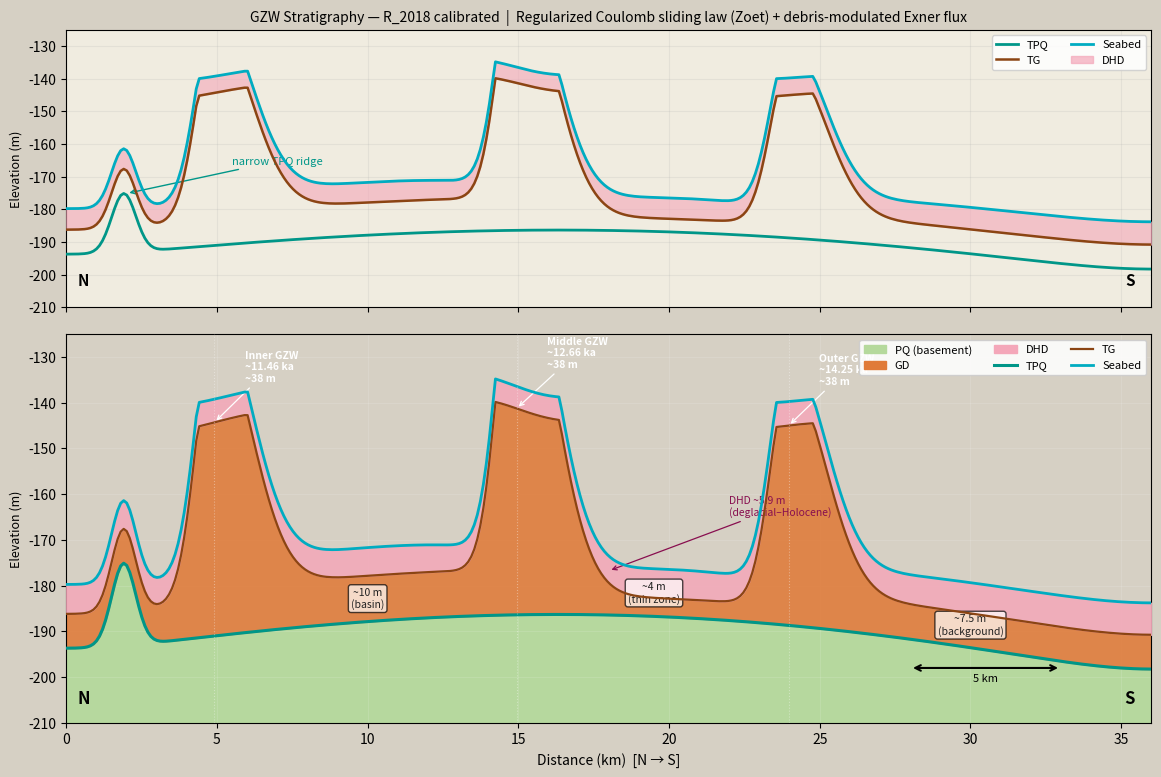

Source code (Python):
"""
GZW Formation Simulation — calibrated to R_2018 seismic profile
Rasmussen Nielsen Storfjorden GWZs 2018
"Reconstruction of ice sheet retreat after the Last Glacial Maximum in
Storfjorden, southern Svalbard"
================================================================
Physics:  Regularized Coulomb sliding law (Zoet & Iverson 2020)
          Debris-modulated Exner sediment flux
Strat:    TPQ → GD (+ GZW mounds) → TG → DHD → Seabed
Domain:   36 km N→S profile, calibrated to observed core locations
"""

import numpy as np
import matplotlib.pyplot as plt
import matplotlib.patches as mpatches
from scipy.ndimage import gaussian_filter1d

# ─────────────────────────────────────────────────────────────────────────────
# 1. DOMAIN
# ─────────────────────────────────────────────────────────────────────────────
L  = 36000      # profile length (m), N→S
nx = 360
x  = np.linspace(0, L, nx)
dx = x[1] - x[0]   # 100 m/cell


# ─────────────────────────────────────────────────────────────────────────────
# 2. ZOET SLIDING LAW — Regularized Coulomb (Zoet & Iverson 2020)
# ─────────────────────────────────────────────────────────────────────────────
def regularized_coulomb_drag(U_b, N, mu_c=0.6, A_visc=1e4, p=1.0,
                              has_clasts=True, has_debris=False,
                              bed_type='soft'):
    """
    Basal shear stress via Regularized Coulomb form.

    Parameters
    ----------
    U_b         : float  — basal sliding speed (m/yr)
    N           : float  — effective pressure (Pa)
    mu_c        : float  — Coulomb friction coefficient
    A_visc      : float  — viscous drag coefficient (Pa yr/m)
    p           : float  — rollover sharpness [Video IGS Zoet seminar 19:04]
    has_clasts  : bool   — large clasts present → lower transition U_t [Video IGS Zoet seminar 16:28]
    has_debris  : bool   — debris-laden basal ice → rate-strengthening [Video IGS Zoet seminar 48:21]
    bed_type    : str    — 'soft' (till) or 'hard' (bedrock)

    Returns
    -------
    tau_b  : float — basal drag (Pa)
    regime : str   — 'viscous' or 'coulomb'
    """
    tau_c    = mu_c * N
    # Large clasts concentrate stress → Coulomb transition at lower U_b [Video IGS Zoet seminar 17:42]
    clast_factor = 3.0 if has_clasts else 1.0
    tau_visc = A_visc * clast_factor * U_b
    # Regularized Coulomb rollover [Video IGS Zoet seminar 19:10]
    tau_b    = (tau_visc**p * tau_c) / (tau_visc**p + tau_c**p) ** (1.0 / p)
    # Debris on hard beds: additional rate-strengthening term [Video IGS Zoet seminar 48:21–49:00]
    if has_debris and bed_type == 'hard':
        tau_b += 0.05 * A_visc * U_b
    regime = 'coulomb' if tau_visc >= tau_c else 'viscous'
    return float(tau_b), regime


# ─────────────────────────────────────────────────────────────────────────────
# 3. SEDIMENT FLUX — debris-modulated Exner logic
# ─────────────────────────────────────────────────────────────────────────────
def compute_sediment_flux(tau_b, regime, q_s_base=0.035,
                          erosion_coeff=1e-6, tau_threshold=1000.0):
    """
    Sediment flux at grounding line modulated by basal drag state.

    In Coulomb regime drag saturates → flux caps (stabilizing) [Video IGS Zoet seminar 51:02]
    """
    excess = max(0.0, tau_b - tau_threshold)
    q_s    = q_s_base + erosion_coeff * excess
    if regime == 'coulomb':
        q_s = min(q_s, q_s_base * 2.0)   # Coulomb cap
    return q_s


# ─────────────────────────────────────────────────────────────────────────────
# 4. GZW SPATIAL KERNEL — asymmetric wedge shape
#    Steeper ice-proximal face, longer distal tail
# ─────────────────────────────────────────────────────────────────────────────
def gzw_kernel(nx_domain, peak_idx, sigma_distal=12, sigma_proximal=6):
    k = np.zeros(nx_domain)
    for i in range(nx_domain):
        d      = i - peak_idx
        sigma  = sigma_distal if d > 0 else sigma_proximal
        k[i]   = np.exp(-0.5 * (d / sigma) ** 2)
    return k / k.max()


# ─────────────────────────────────────────────────────────────────────────────
# 5. PHYSICAL PARAMETERS
# ─────────────────────────────────────────────────────────────────────────────
rho_ice = 917.0     # kg/m³
g       = 9.81      # m/s²
H_ice   = 400.0     # representative ice thickness at GL (m)
N_eff   = rho_ice * g * H_ice * 0.1    # effective pressure (Pa), ~10% flotation

U_stick = 0.5       # near-zero sliding speed during stick phase (m/yr)

HAS_CLASTS = True   # till with large clasts [Video IGS Zoet seminar 16:28]
HAS_DEBRIS = False  # no frozen-fringe debris (marine soft bed)
BED_TYPE   = 'soft'


# ─────────────────────────────────────────────────────────────────────────────
# 6. GROUNDING LINE POSITIONS & STICK DURATIONS
#    Anchored to core locations in R_2018 seismic profile
#    Ice retreated S→N; outer GZW formed first
#    Ages derived from Storfjorden core basal post-glacial sediments (Nielsena & Rasmussen 2018, Gusev et al. 2024 / R_2018)
# ─────────────────────────────────────────────────────────────────────────────
gl_outer  = int(24000 / dx)   # ~HH12-1209GC (basal age ~14.25 ka BP)
gl_middle = int(15000 / dx)   # ~JM10-12GC  (basal age ~12.66 ka BP)
gl_inner  = int( 5000 / dx)   # ~NP05-86GC  (basal age ~11.46 ka BP)

retreat_steps = [gl_outer, gl_middle, gl_inner]
# Duration based on time between ungrounding events:
# Middle (14.25 -> 12.66 = 1.59 kyr), Inner (12.66 -> 11.46 = 1.2 kyr)
durations     = [1000, 1590, 1200]  
labels        = ['Outer', 'Middle', 'Inner']
ages          = ['14.25 ka', '12.66 ka', '11.46 ka']


# ─────────────────────────────────────────────────────────────────────────────
# 7. STICK–SLIP LOOP — build GZW deposits
# ─────────────────────────────────────────────────────────────────────────────
gzws       = np.zeros(nx)
stick_info = []

print(f"\n{'GZW':>6}  {'GL (km)':>8}  {'τ_b (kPa)':>10}  "
      f"{'Regime':>8}  {'q_s (m²/yr)':>12}  {'Peak dep. (m)':>14}  {'Age':>10}")
print("─" * 78)

for i, (gl_idx, years) in enumerate(zip(retreat_steps, durations)):
    tau_b, regime = regularized_coulomb_drag(
        U_stick, N_eff,
        has_clasts=HAS_CLASTS,
        has_debris=HAS_DEBRIS,
        bed_type=BED_TYPE,
    )
    q_s     = compute_sediment_flux(tau_b, regime)
    deposit = q_s * years
    kernel  = gzw_kernel(nx, gl_idx)
    gzws   += deposit * kernel
    stick_info.append((gl_idx, labels[i], deposit, ages[i]))

    print(f"{labels[i]:>6}  {x[gl_idx]/1000:>8.1f}  {tau_b/1000:>10.3f}  "
          f"{regime:>8}  {q_s:>12.4f}  {deposit:>14.1f}  {ages[i]:>10}")

gzws = np.clip(gzws, 0, 38.0)   # cap to seismic-observed max ~38 m (50 ms TWT)


# ─────────────────────────────────────────────────────────────────────────────
# 8. STRATIGRAPHIC HORIZONS
#    Bottom to top: PQ basement → TPQ → GD → TG → DHD → Seabed
# ─────────────────────────────────────────────────────────────────────────────

# ── TPQ: top pre-Quaternary unconformity ─────────────────────────────────────
# Relatively flat, gentle basin sag, narrow ridge at ~2 km [R_2018 image]
tpq = -195 + 10 * np.sin(np.pi * x / L) - 5 * (x / L) ** 2
tpq = gaussian_filter1d(tpq, sigma=20)
ridge_idx = int(2000 / dx)
tpq += 18 * np.exp(-0.5 * ((np.arange(nx) - ridge_idx) / 4) ** 2)

# ── GD: glacial deposits (TPQ → TG) ─────────────────────────────────────────
# Background thickness from R_2018:
#   ~4 m   between middle and outer GZW (thin zone)
#   ~10 m  between middle and inner GZW (basin)
#   ~7.5 m elsewhere (background)
gd_background = np.ones(nx) * 7.5
gd_background[(x >= 15000) & (x <= 24000)] = 4.0
gd_background[(x >=  5000) & (x <= 15000)] = 10.0
gd_background = gaussian_filter1d(gd_background, sigma=10)

# ── TG: top glacial unconformity ─────────────────────────────────────────────
tg = tpq + gd_background + gzws

# ── DHD: deglacial to Holocene deposits (TG → Seabed) ────────────────────────
# Conformable drape; thicker in topographic lows (hemipelagic settling)
tg_norm   = (tg - tg.min()) / (tg.max() - tg.min())
dhd_thick = 4.0 + 3.0 * (1.0 - tg_norm)
dhd_thick = gaussian_filter1d(dhd_thick, sigma=15)

# ── Seabed ────────────────────────────────────────────────────────────────────
seabed = tg + dhd_thick


# ─────────────────────────────────────────────────────────────────────────────
# 9. PLOT — two panels mirroring R_2018 layout
# ─────────────────────────────────────────────────────────────────────────────
fig, axes = plt.subplots(2, 1, figsize=(14, 9),
                         gridspec_kw={'height_ratios': [1, 1.4], 'hspace': 0.08})

# ── Panel A: horizon lines only ───────────────────────────────────────────────
ax = axes[0]
ax.set_facecolor('#f0ece0')
ax.fill_between(x/1000, tg, seabed, color='#f4a7b9', alpha=0.6, label='DHD', zorder=3)
ax.plot(x/1000, tpq,    color='#009688', lw=2.0, label='TPQ',    zorder=5)
ax.plot(x/1000, tg,     color='#8B4513', lw=1.8, label='TG',     zorder=5)
ax.plot(x/1000, seabed, color='#00ACC1', lw=2.0, label='Seabed', zorder=6)
ax.annotate('narrow TPQ ridge',
            xy=(2, tpq[ridge_idx]),
            xytext=(5.5, tpq[ridge_idx] + 9),
            fontsize=8, color='#009688',
            arrowprops=dict(arrowstyle='->', color='#009688', lw=1.0))
ax.set_ylabel("Elevation (m)", fontsize=9)
ax.set_xlim(0, 36); ax.set_ylim(-210, -125)
ax.set_xticklabels([]); ax.grid(alpha=0.2)
ax.text(0.01,  0.08, 'N', transform=ax.transAxes, fontsize=11, fontweight='bold')
ax.text(0.985, 0.08, 'S', transform=ax.transAxes, fontsize=11, fontweight='bold', ha='right')
ax.set_title(
    "GZW Stratigraphy — R_2018 calibrated  |  "
    "Regularized Coulomb sliding law (Zoet) + debris-modulated Exner flux",
    fontsize=10, pad=6)
leg_a = [
    plt.Line2D([0],[0], color='#009688', lw=2.0, label='TPQ'),
    plt.Line2D([0],[0], color='#8B4513', lw=1.8, label='TG'),
    plt.Line2D([0],[0], color='#00ACC1', lw=2.0, label='Seabed'),
    mpatches.Patch(color='#f4a7b9', alpha=0.7, label='DHD'),
]
ax.legend(handles=leg_a, loc='upper right', fontsize=8, framealpha=0.85, ncol=2)

# ── Panel B: filled stratigraphy (R_2018 panel b style) ──────────────────────
ax = axes[1]
fig.patch.set_facecolor('#d6d0c4')
ax.set_facecolor('#d6d0c4')

# PQ basement (light green) — below TPQ
ax.fill_between(x/1000, tpq - 60, tpq,  color='#b5d99c', alpha=0.95, zorder=1)
# GD unit (orange) — TPQ to TG
ax.fill_between(x/1000, tpq, tg,         color='#e07b39', alpha=0.88, zorder=2)
# DHD unit (pink) — TG to seabed
ax.fill_between(x/1000, tg,  seabed,     color='#f4a7b9', alpha=0.85, zorder=3)

# Horizon lines
ax.plot(x/1000, tpq,    color='#009688', lw=2.2, zorder=6, label='TPQ')
ax.plot(x/1000, tg,     color='#8B4513', lw=1.6, zorder=6, label='TG')
ax.plot(x/1000, seabed, color='#00ACC1', lw=2.0, zorder=7, label='Seabed')

# GZW annotations
for gl_idx, name, deposit, age in stick_info:
    peak = gzws[gl_idx]
    top  = tg[gl_idx]
    ax.axvline(x[gl_idx]/1000, color='white', lw=0.8, alpha=0.35,
               linestyle=':', zorder=8)
    ax.annotate(f'{name} GZW\n~{age}\n~{peak:.0f} m',
                xy=(x[gl_idx]/1000, top),
                xytext=(x[gl_idx]/1000 + 1.0, top + 9),
                fontsize=7.5, color='white', fontweight='bold',
                arrowprops=dict(arrowstyle='->', color='white', lw=0.9))

# R_2018 thickness annotations
for xpos, xidx, label in [
        (19.5, 190, '~4 m\n(thin zone)'),
        (10.0, 100, '~10 m\n(basin)'),
        (30.0, 300, '~7.5 m\n(background)')]:
    ax.annotate(label,
                xy=(xpos, tpq[xidx] + 3), fontsize=7.5,
                color='#222', ha='center',
                bbox=dict(boxstyle='round,pad=0.25', fc='white', alpha=0.7))

# DHD callout
dhd_mid = int(nx / 2)
ax.annotate(f'DHD ~{dhd_thick[dhd_mid]:.1f} m\n(deglacial–Holocene)',
            xy=(18, tg[dhd_mid] + dhd_thick[dhd_mid] / 2),
            xytext=(22, tg[dhd_mid] + 15),
            fontsize=7.5, color='#880e4f',
            arrowprops=dict(arrowstyle='->', color='#880e4f', lw=0.9))

# N/S labels
ax.text(0.01,  0.05, 'N', transform=ax.transAxes, fontsize=12, fontweight='bold')
ax.text(0.985, 0.05, 'S', transform=ax.transAxes, fontsize=12, fontweight='bold', ha='right')

# Scale bar (5 km)
ax.annotate('', xy=(33, -198), xytext=(28, -198),
            arrowprops=dict(arrowstyle='<->', color='black', lw=1.5))
ax.text(30.5, -201, '5 km', ha='center', fontsize=8)

# Legend
patches_b = [
    mpatches.Patch(color='#b5d99c', label='PQ (basement)'),
    mpatches.Patch(color='#e07b39', label='GD'),
    mpatches.Patch(color='#f4a7b9', label='DHD'),
    plt.Line2D([0],[0], color='#009688', lw=2.2, label='TPQ'),
    plt.Line2D([0],[0], color='#8B4513', lw=1.6, label='TG'),
    plt.Line2D([0],[0], color='#00ACC1', lw=2.0, label='Seabed'),
]
ax.legend(handles=patches_b, loc='upper right', fontsize=8,
          framealpha=0.88, ncol=3)
ax.set_xlabel("Distance (km)  [N → S]", fontsize=10)
ax.set_ylabel("Elevation (m)", fontsize=9)
ax.set_xlim(0, 36); ax.set_ylim(-210, -125)
ax.grid(alpha=0.12, color='white')

plt.savefig('gzw_R2018_full_strat.png', dpi=150, bbox_inches='tight')
print("\nFigure saved → gzw_R2018_full_strat.png")
plt.show()
